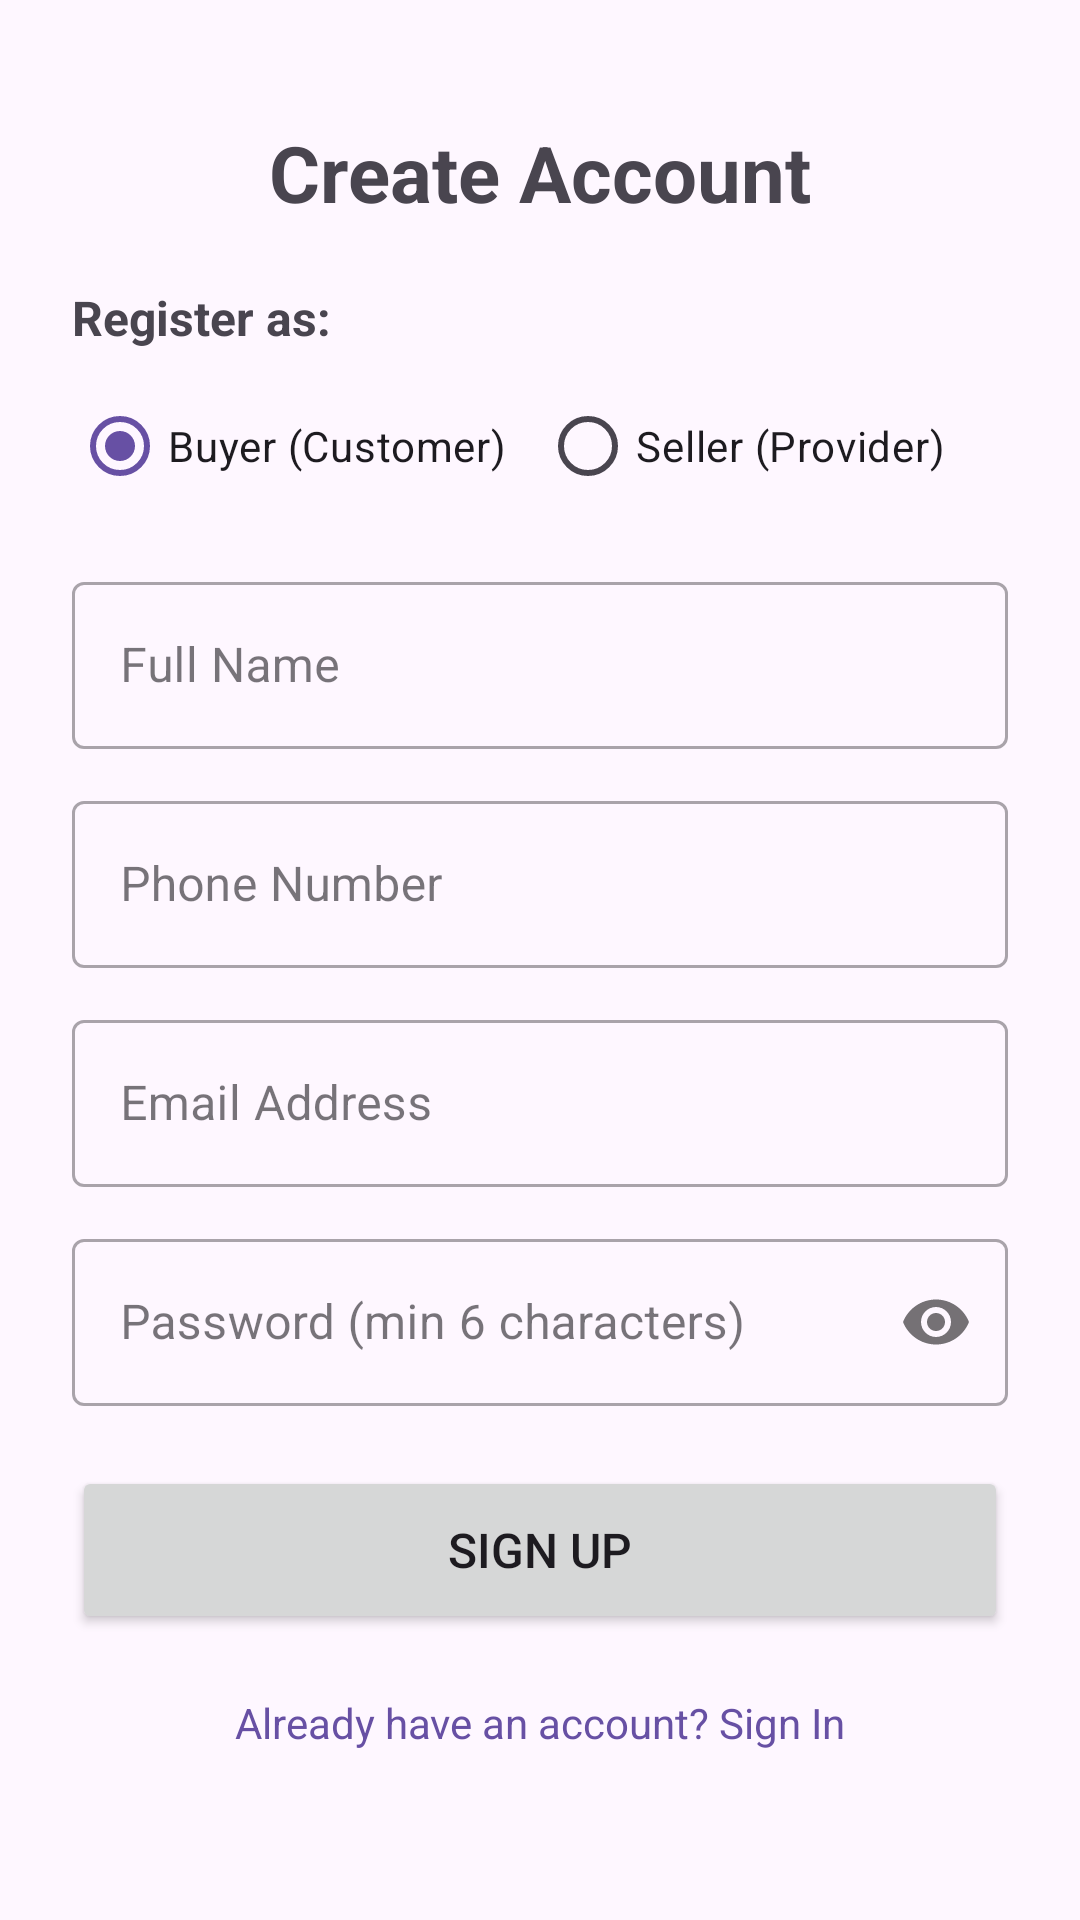

This screen was rendered from an Android layout file. Write that file and the resources it references.
<!-- AndroidManifest.xml: application theme Theme.SignalingApp -->
<!-- res/layout/activity_register.xml -->
<?xml version="1.0" encoding="utf-8"?>
<ScrollView xmlns:android="http://schemas.android.com/apk/res/android"
    xmlns:app="http://schemas.android.com/apk/res-auto"
    xmlns:tools="http://schemas.android.com/tools"
    android:layout_width="match_parent"
    android:layout_height="match_parent"
    android:fillViewport="true"
    tools:context=".RegisterActivity">

    <androidx.constraintlayout.widget.ConstraintLayout
        android:layout_width="match_parent"
        android:layout_height="wrap_content"
        android:padding="24dp">

        <TextView
            android:id="@+id/tvRegisterTitle"
            android:layout_width="wrap_content"
            android:layout_height="wrap_content"
            android:layout_marginTop="16dp"
            android:text="Create Account"
            android:textSize="26sp"
            android:textStyle="bold"
            app:layout_constraintEnd_toEndOf="parent"
            app:layout_constraintStart_toStartOf="parent"
            app:layout_constraintTop_toTopOf="parent" />

        
        <TextView
            android:id="@+id/tvRoleLabel"
            android:layout_width="wrap_content"
            android:layout_height="wrap_content"
            android:layout_marginTop="20dp"
            android:text="Register as:"
            android:textSize="16sp"
            android:textStyle="bold"
            app:layout_constraintStart_toStartOf="parent"
            app:layout_constraintTop_toBottomOf="@id/tvRegisterTitle" />

        <RadioGroup
            android:id="@+id/rgRole"
            android:layout_width="0dp"
            android:layout_height="wrap_content"
            android:layout_marginTop="8dp"
            android:orientation="horizontal"
            app:layout_constraintEnd_toEndOf="parent"
            app:layout_constraintStart_toStartOf="parent"
            app:layout_constraintTop_toBottomOf="@id/tvRoleLabel">

            <RadioButton
                android:id="@+id/rbBuyer"
                android:layout_width="0dp"
                android:layout_height="wrap_content"
                android:layout_weight="1"
                android:checked="true"
                android:text="Buyer (Customer)" />

            <RadioButton
                android:id="@+id/rbSeller"
                android:layout_width="0dp"
                android:layout_height="wrap_content"
                android:layout_weight="1"
                android:text="Seller (Provider)" />
        </RadioGroup>

        <com.google.android.material.textfield.TextInputLayout
            android:id="@+id/tilFullName"
            style="@style/Widget.MaterialComponents.TextInputLayout.OutlinedBox"
            android:layout_width="0dp"
            android:layout_height="wrap_content"
            android:layout_marginTop="16dp"
            android:hint="Full Name"
            app:layout_constraintEnd_toEndOf="parent"
            app:layout_constraintStart_toStartOf="parent"
            app:layout_constraintTop_toBottomOf="@id/rgRole">

            <com.google.android.material.textfield.TextInputEditText
                android:id="@+id/etFullName"
                android:layout_width="match_parent"
                android:layout_height="wrap_content"
                android:inputType="textPersonName" />
        </com.google.android.material.textfield.TextInputLayout>

        <com.google.android.material.textfield.TextInputLayout
            android:id="@+id/tilPhone"
            style="@style/Widget.MaterialComponents.TextInputLayout.OutlinedBox"
            android:layout_width="0dp"
            android:layout_height="wrap_content"
            android:layout_marginTop="12dp"
            android:hint="Phone Number"
            app:layout_constraintEnd_toEndOf="parent"
            app:layout_constraintStart_toStartOf="parent"
            app:layout_constraintTop_toBottomOf="@id/tilFullName">

            <com.google.android.material.textfield.TextInputEditText
                android:id="@+id/etPhone"
                android:layout_width="match_parent"
                android:layout_height="wrap_content"
                android:inputType="phone" />
        </com.google.android.material.textfield.TextInputLayout>

        <com.google.android.material.textfield.TextInputLayout
            android:id="@+id/tilShopName"
            style="@style/Widget.MaterialComponents.TextInputLayout.OutlinedBox"
            android:layout_width="0dp"
            android:layout_height="wrap_content"
            android:layout_marginTop="12dp"
            android:hint="Shop / Store Name"
            android:visibility="gone"
            app:layout_constraintEnd_toEndOf="parent"
            app:layout_constraintStart_toStartOf="parent"
            app:layout_constraintTop_toBottomOf="@id/tilPhone">

            <com.google.android.material.textfield.TextInputEditText
                android:id="@+id/etShopName"
                android:layout_width="match_parent"
                android:layout_height="wrap_content"
                android:inputType="text" />
        </com.google.android.material.textfield.TextInputLayout>

        <com.google.android.material.textfield.TextInputLayout
            android:id="@+id/tilEmail"
            style="@style/Widget.MaterialComponents.TextInputLayout.OutlinedBox"
            android:layout_width="0dp"
            android:layout_height="wrap_content"
            android:layout_marginTop="12dp"
            android:hint="Email Address"
            app:layout_constraintEnd_toEndOf="parent"
            app:layout_constraintStart_toStartOf="parent"
            app:layout_constraintTop_toBottomOf="@id/tilShopName">

            <com.google.android.material.textfield.TextInputEditText
                android:id="@+id/etEmail"
                android:layout_width="match_parent"
                android:layout_height="wrap_content"
                android:inputType="textEmailAddress" />
        </com.google.android.material.textfield.TextInputLayout>

        <com.google.android.material.textfield.TextInputLayout
            android:id="@+id/tilPassword"
            style="@style/Widget.MaterialComponents.TextInputLayout.OutlinedBox"
            android:layout_width="0dp"
            android:layout_height="wrap_content"
            android:layout_marginTop="12dp"
            android:hint="Password (min 6 characters)"
            app:layout_constraintEnd_toEndOf="parent"
            app:layout_constraintStart_toStartOf="parent"
            app:layout_constraintTop_toBottomOf="@id/tilEmail"
            app:passwordToggleEnabled="true">

            <com.google.android.material.textfield.TextInputEditText
                android:id="@+id/etPassword"
                android:layout_width="match_parent"
                android:layout_height="wrap_content"
                android:inputType="textPassword" />
        </com.google.android.material.textfield.TextInputLayout>

        <Button
            android:id="@+id/btnRegister"
            android:layout_width="0dp"
            android:layout_height="56dp"
            android:layout_marginTop="20dp"
            android:text="Sign Up"
            android:textSize="16sp"
            app:layout_constraintEnd_toEndOf="parent"
            app:layout_constraintStart_toStartOf="parent"
            app:layout_constraintTop_toBottomOf="@id/tilPassword" />

        <ProgressBar
            android:id="@+id/progressBar"
            android:layout_width="wrap_content"
            android:layout_height="wrap_content"
            android:visibility="gone"
            app:layout_constraintBottom_toBottomOf="parent"
            app:layout_constraintEnd_toEndOf="parent"
            app:layout_constraintStart_toStartOf="parent"
            app:layout_constraintTop_toTopOf="parent" />

        <TextView
            android:id="@+id/tvLoginLink"
            android:layout_width="wrap_content"
            android:layout_height="wrap_content"
            android:layout_marginTop="12dp"
            android:clickable="true"
            android:focusable="true"
            android:padding="8dp"
            android:text="Already have an account? Sign In"
            android:textColor="?attr/colorPrimary"
            android:textSize="14sp"
            app:layout_constraintEnd_toEndOf="parent"
            app:layout_constraintStart_toStartOf="parent"
            app:layout_constraintTop_toBottomOf="@id/btnRegister" />

    </androidx.constraintlayout.widget.ConstraintLayout>
</ScrollView>
<!-- resources referenced by this layout -->
<resources>
  <style name="Theme.SignalingApp" parent="Base.Theme.SignalingApp" />
  <style name="Base.Theme.SignalingApp" parent="Theme.Material3.DayNight.NoActionBar">
          
          
      </style>
</resources>
